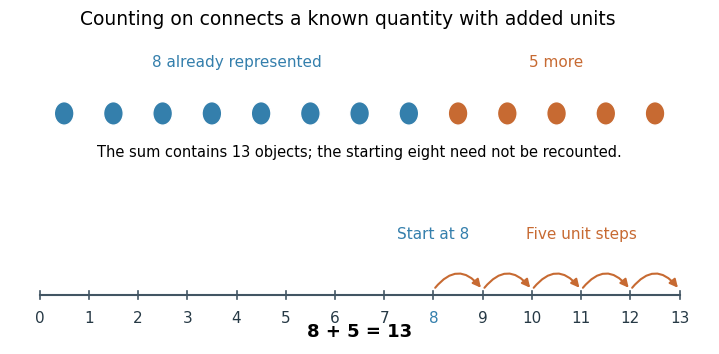

Python code for this plot: (Note: this script raises an exception after producing the figure.)
"""Original worked example; Python 3.14.4, Matplotlib 3.10.7. PNG is written to CWD."""
from pathlib import Path
import matplotlib
matplotlib.use('Agg')
import matplotlib.pyplot as plt
from matplotlib.patches import Circle,FancyArrowPatch

assert 8+5==13 and 8+2+3==13
plt.rcParams.update({'font.family':'DejaVu Sans','font.size':11})
fig,axs=plt.subplots(2,1,figsize=(7.6,3.8),dpi=100,facecolor='white')
fig.subplots_adjust(left=.055,right=.975,bottom=.1,top=.9,hspace=.25)
blue='#347fac';orange='#c76a32'
top,bottom=axs
top.set(xlim=(-.6,13.6),ylim=(-.8,1.5));top.axis('off')
for i in range(13):top.add_patch(Circle((i+.5,.25),.20,facecolor=blue if i<8 else orange,edgecolor='white'))
top.text(4,1.05,'8 already represented',color=blue,ha='center')
top.text(10.5,1.05,'5 more',color=orange,ha='center')
top.text(6.5,-.48,'The sum contains 13 objects; the starting eight need not be recounted.',ha='center',fontsize=10.5)
bottom.set(xlim=(-.6,13.6),ylim=(-.65,1.15));bottom.axis('off')
bottom.plot([0,13],[0,0],color='#425563',lw=1.5)
for x in range(14):
 bottom.plot([x,x],[-.055,.055],color='#425563',lw=1.2)
 bottom.text(x,-.2,str(x),ha='center',va='top',color=blue if x==8 else '#263945')
for x in range(8,13):
 bottom.add_patch(FancyArrowPatch((x,.07),(x+1,.07),connectionstyle='arc3,rad=-.65',arrowstyle='-|>',mutation_scale=12,linewidth=1.5,color=orange))
bottom.text(8,.75,'Start at 8',ha='center',color=blue)
bottom.text(11,.75,'Five unit steps',ha='center',color=orange)
bottom.text(6.5,-.55,'8 + 5 = 13',ha='center',fontsize=13,weight='bold')
fig.suptitle('Counting on connects a known quantity with added units',fontsize=13.5,y=.98)
fig.savefig(Path.cwd()/(Path(__file__).stem+'.png'),facecolor='white',transparent=False)
plt.close(fig)
